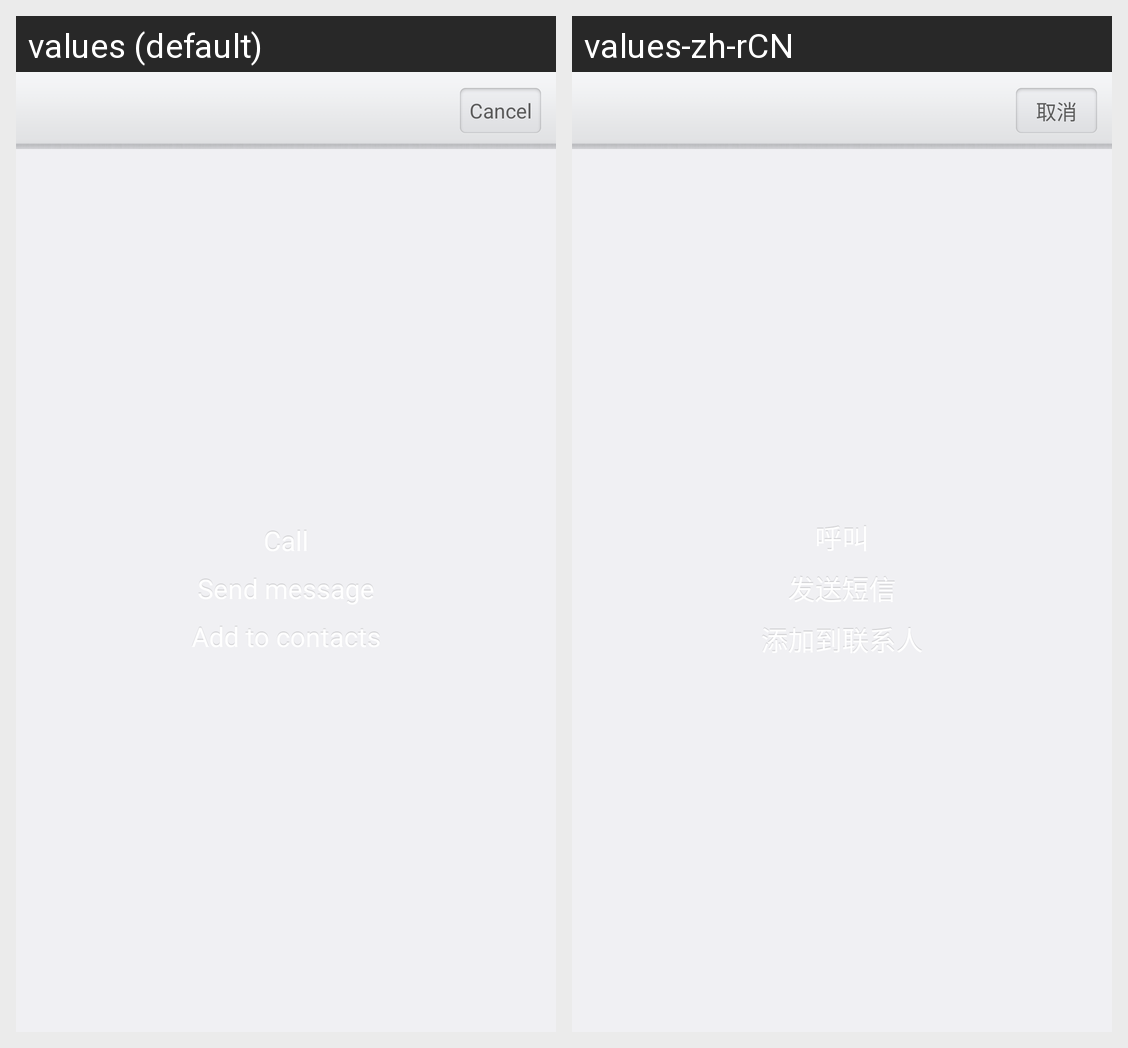

Translations of the strings shown on this Android screen, per locale in the grid:
Android screen res/layout/dialog_compose_message_click_tel.xml rendered under 2 locales, left to right: values (default), values-zh-rCN. Device: Nexus 5 (rendered at 1080×1920; each locale shown at half size, 540×960, under a caption strip naming it); theme AppTheme.
Strings drawn on this screen, with the default value and each locale's value (text and hints the layout hard-codes, and strings that could not be matched under every locale, appear in the picture but are not listed):

dialog_title_cancel
  values: Cancel
  values-zh-rCN: 取消

dialog_call
  values: Call
  values-zh-rCN: 呼叫

dialog_send_message
  values: Send message
  values-zh-rCN: 发送短信

dialog_add_contact
  values: Add to contacts
  values-zh-rCN: 添加到联系人
